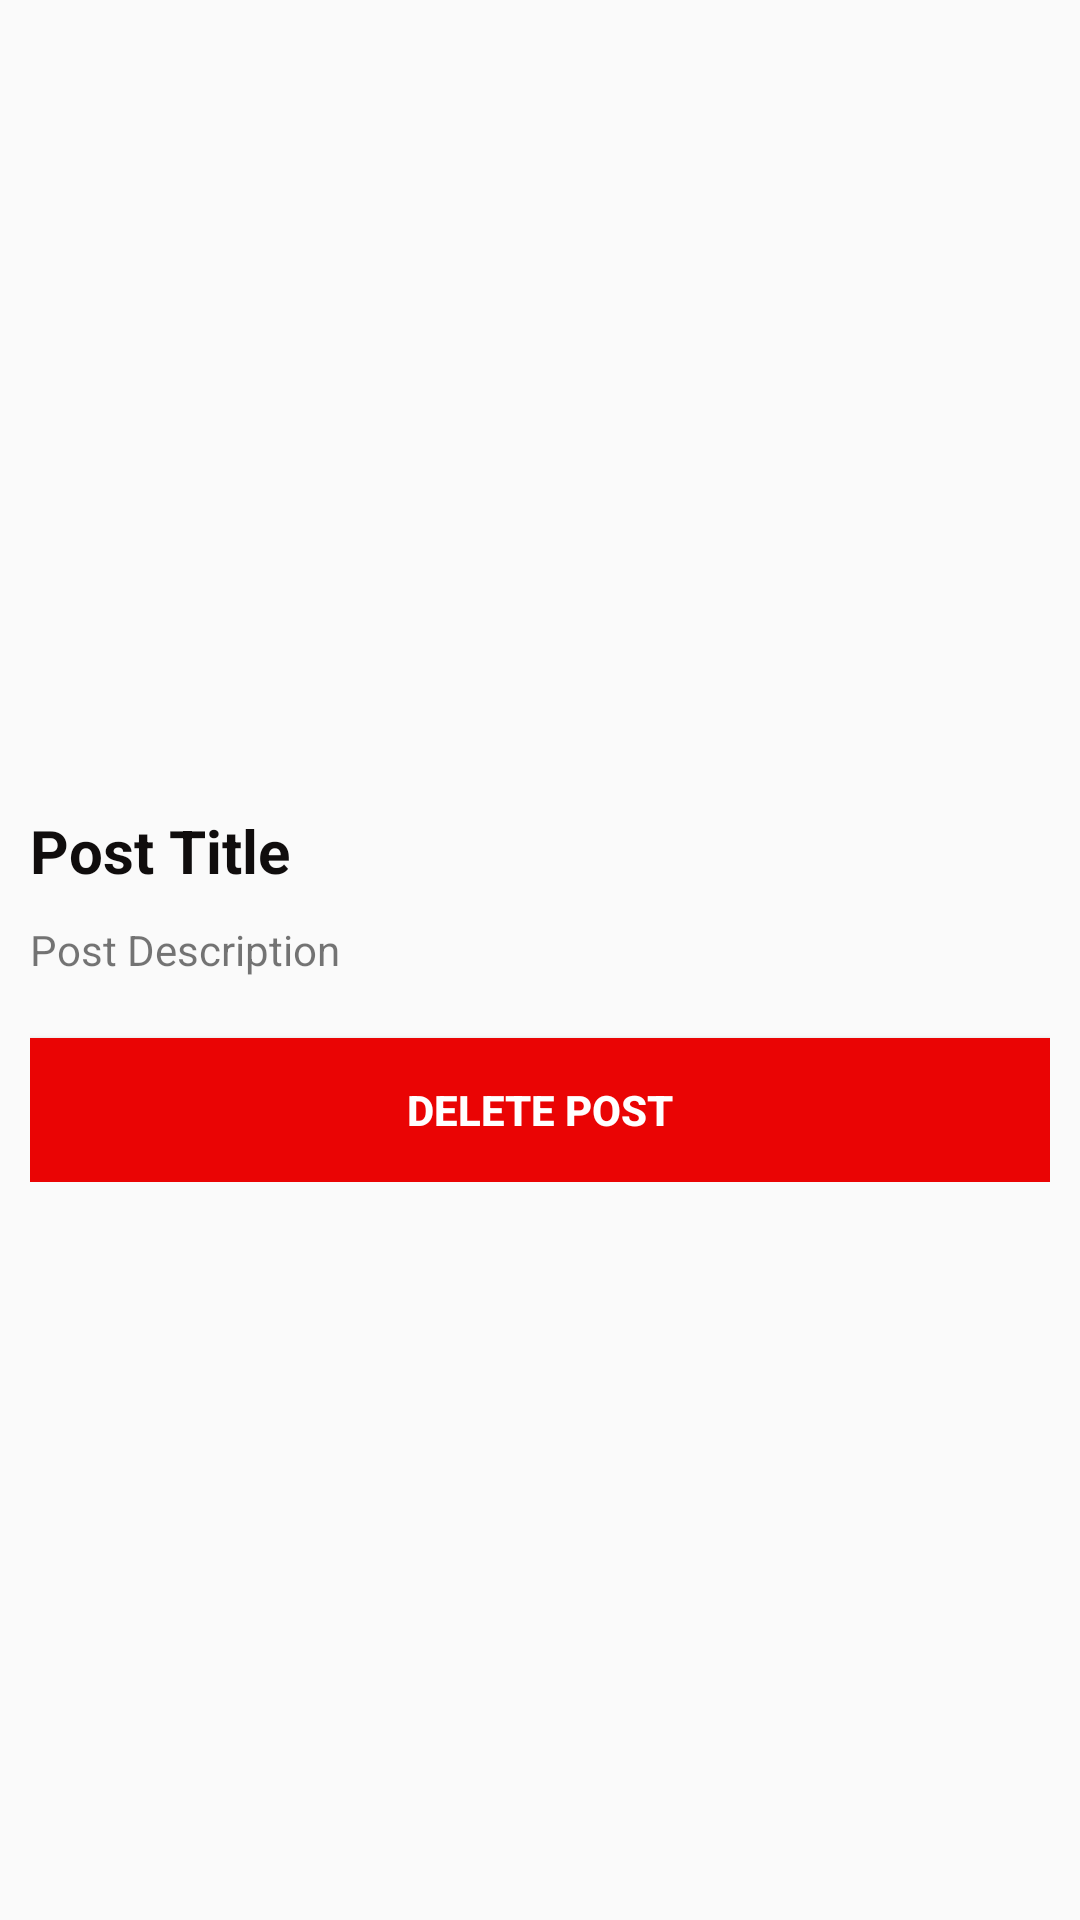

This screen was rendered from an Android layout file. Write that file and the resources it references.
<!-- AndroidManifest.xml: application theme AppTheme -->
<!-- res/layout/activity_single_post.xml -->
<?xml version="1.0" encoding="utf-8"?>

<ScrollView android:layout_width="match_parent"
    android:layout_height="wrap_content"
    xmlns:android="http://schemas.android.com/apk/res/android">
    <LinearLayout xmlns:android="http://schemas.android.com/apk/res/android"
        xmlns:app="http://schemas.android.com/apk/res-auto"
        xmlns:tools="http://schemas.android.com/tools"
        android:orientation="vertical"
        android:layout_width="match_parent"
        android:layout_height="match_parent"
        android:layout_margin="10dp"
        tools:context="com.example.ekene.blogzone.SinglePostActivity">

        <ImageView
            android:layout_width="match_parent"
            android:layout_height="250dp"
            android:scaleType="centerCrop"
            android:id="@+id/singleImageview"/>

        <TextView
            android:layout_marginTop="10dp"
            android:layout_width="match_parent"
            android:layout_height="wrap_content"
            android:id="@+id/singleTitle"
            android:textStyle="bold"
            android:textSize="20sp"
            android:text="Post Title"
            android:textColor="#100d0d"/>

        <TextView
            android:layout_marginTop="10dp"
            android:layout_width="match_parent"
            android:layout_height="wrap_content"
            android:text="Post Description"
            android:id="@+id/singleDesc"/>

        <Button
            android:id="@+id/deleteBtn"
            android:layout_width="match_parent"
            android:layout_height="wrap_content"
            android:layout_marginTop="20dp"
            android:text="delete post"
            android:background="#FFEA0404"
            android:textColor="#fff"
            android:textStyle="bold"/>

    </LinearLayout>
</ScrollView>
<!-- resources referenced by this layout -->
<resources>
  <style name="AppTheme" parent="Theme.AppCompat.Light.NoActionBar">
          
          <item name="colorPrimary">@color/colorPrimary</item>
          <item name="colorPrimaryDark">@color/colorPrimaryDark</item>
          <item name="colorAccent">@color/colorAccent</item>
          <item name="android:windowLightStatusBar">true</item>
          <item name="android:statusBarColor">#ffffff</item>
  
      </style>
  <color name="colorPrimary">#2196F3</color>
  <color name="colorPrimaryDark">#00574B</color>
  <color name="colorAccent">#D81B60</color>
</resources>
